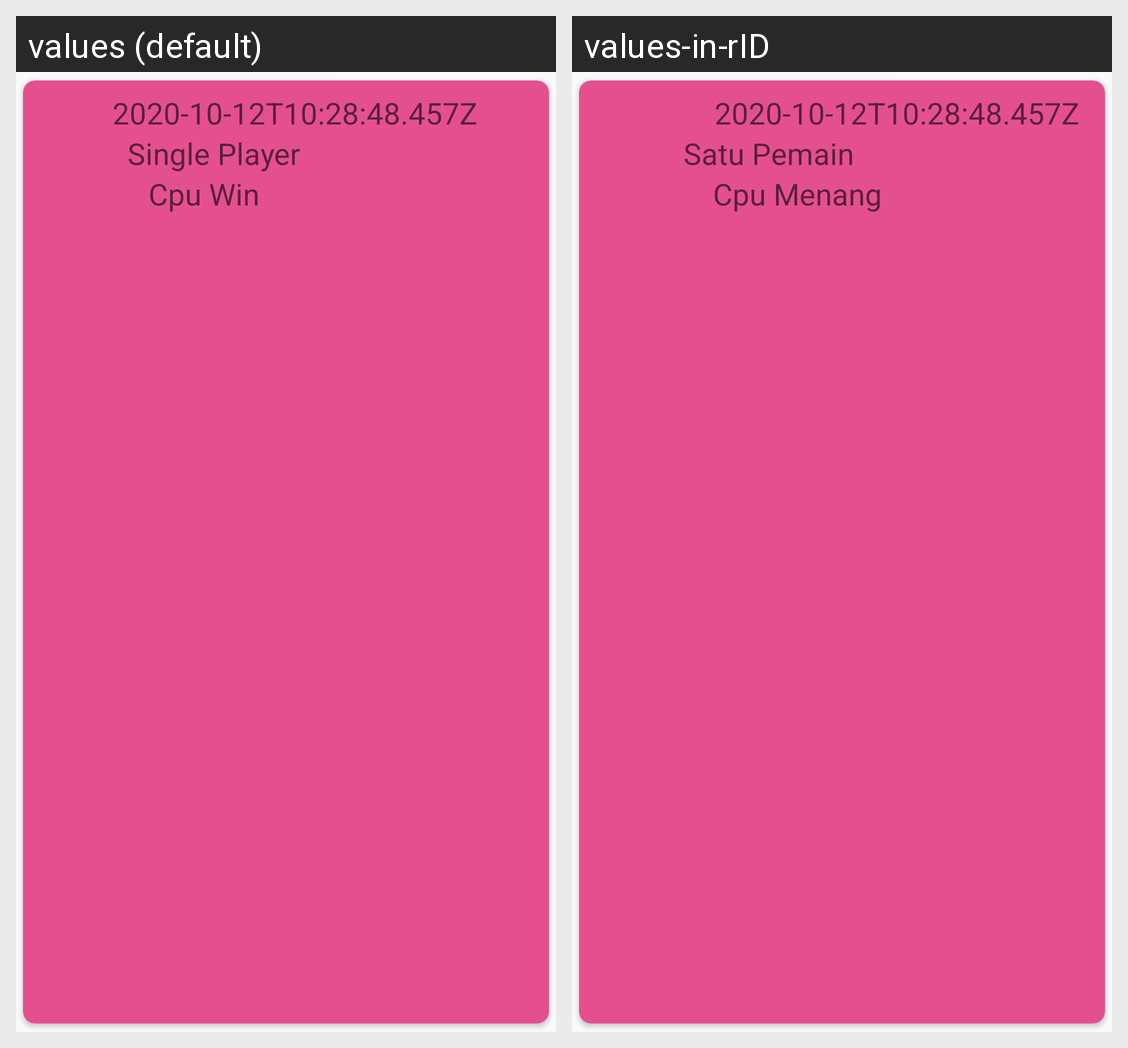

Here is an Android app screen in its default locale and in the app's own translations. Write out the translated-string differences for the strings that appear on this screen.
Android screen res/layout/history_local_item.xml rendered under 2 locales, left to right: values (default), values-in-rID. Device: Nexus 5 (rendered at 1080×1920; each locale shown at half size, 540×960, under a caption strip naming it); theme AppTheme.
Strings drawn on this screen, with the default value and each locale's value (text and hints the layout hard-codes, and strings that could not be matched under every locale, appear in the picture but are not listed):

date_now
  values: 2020-10-12T10:28:48.457Z
  values-in-rID: 2020-10-12T10:28:48.457Z  [not translated; the default value is used]

single_player
  values: Single Player
  values-in-rID: Satu Pemain

cpu_win
  values: Cpu Win
  values-in-rID: Cpu Menang
